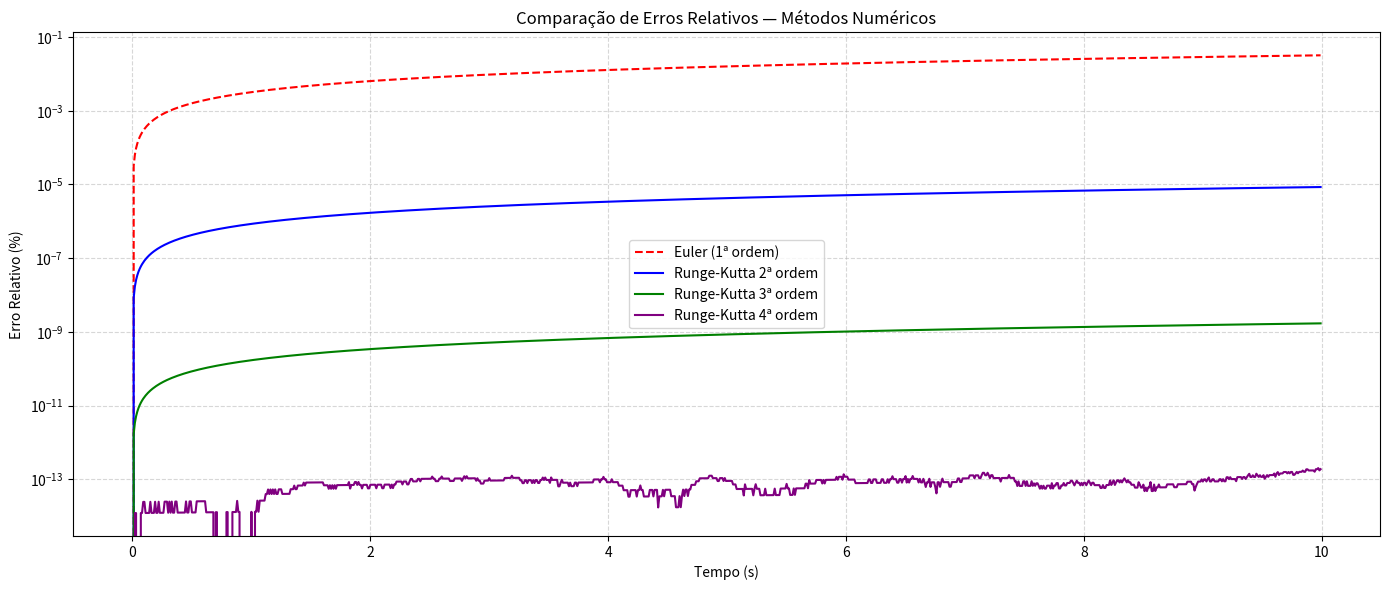

The script that saved this image:
import numpy as np
import matplotlib.pyplot as plt

# ============================
# Parâmetros físicos do problema
# ============================
V0 = 30e3       # 30 kV
C = 500e-12     # 500 pF
R_pneu = 100e9  # 100 GΩ
U_fogo = 50e-3  # 50 mJ

R_eq = R_pneu / 4  # Resistência equivalente (4 pneus em paralelo)
tau = R_eq * C      # Constante de tempo

# Função diferencial
def f(V, t):
    return -V / (R_eq * C)

# Solução analítica
def V_analitico(t):
    return V0 * np.exp(-t / tau)

# ============================
# Parâmetros numéricos
# ============================
a, b = 0, 10
Num = 1000
h = (b - a) / Num
t_pontos = np.arange(a, b, h)

# ============================
# 1️⃣ Método de Euler (RK1)
# ============================
V_euler = [V0]
V = V0
for t in t_pontos[:-1]:
    V += h * f(V, t)
    V_euler.append(V)
V_euler = np.array(V_euler)
erro_euler = np.abs((V_euler - V_analitico(t_pontos)) / V_analitico(t_pontos)) * 100

# ============================
# 2️⃣ Método de Runge-Kutta 2ª ordem (Ponto Médio)
# ============================
V_rk2 = [V0]
V = V0
for t in t_pontos[:-1]:
    k1 = h * f(V, t)
    k2 = h * f(V + 0.5 * k1, t + 0.5 * h)
    V += k2
    V_rk2.append(V)
V_rk2 = np.array(V_rk2)
erro_rk2 = np.abs((V_rk2 - V_analitico(t_pontos)) / V_analitico(t_pontos)) * 100

# ============================
# 3️⃣ Método de Runge-Kutta 3ª ordem
# ============================
V_rk3 = [V0]
V = V0
for t in t_pontos[:-1]:
    k1 = h * f(V, t)
    k2 = h * f(V + 0.5 * k1, t + 0.5 * h)
    k3 = h * f(V - k1 + 2 * k2, t + h)
    V += (k1 + 4*k2 + k3) / 6
    V_rk3.append(V)
V_rk3 = np.array(V_rk3)
erro_rk3 = np.abs((V_rk3 - V_analitico(t_pontos)) / V_analitico(t_pontos)) * 100

# ============================
# 4️⃣ Método de Runge-Kutta 4ª ordem
# ============================
V_rk4 = [V0]
V = V0
for t in t_pontos[:-1]:
    k1 = h * f(V, t)
    k2 = h * f(V + 0.5 * k1, t + 0.5 * h)
    k3 = h * f(V + 0.5 * k2, t + 0.5 * h)
    k4 = h * f(V + k3, t + h)
    V += (k1 + 2*k2 + 2*k3 + k4) / 6
    V_rk4.append(V)
V_rk4 = np.array(V_rk4)
erro_rk4 = np.abs((V_rk4 - V_analitico(t_pontos)) / V_analitico(t_pontos)) * 100

# ============================
# Comparação dos erros
# ============================
erro_medio = {
    "Euler": np.mean(erro_euler),
    "RK2": np.mean(erro_rk2),
    "RK3": np.mean(erro_rk3),
    "RK4": np.mean(erro_rk4)
}

erro_max = {
    "Euler": np.max(erro_euler),
    "RK2": np.max(erro_rk2),
    "RK3": np.max(erro_rk3),
    "RK4": np.max(erro_rk4)
}

# ============================
# Gráficos
# ============================
plt.figure(figsize=(14, 6))

# Gráfico do erro relativo (escala log)
plt.semilogy(t_pontos, erro_euler, 'r--', linewidth=1.5, label='Euler (1ª ordem)')
plt.semilogy(t_pontos, erro_rk2, 'b-', linewidth=1.5, label='Runge-Kutta 2ª ordem')
plt.semilogy(t_pontos, erro_rk3, 'g-', linewidth=1.5, label='Runge-Kutta 3ª ordem')
plt.semilogy(t_pontos, erro_rk4, 'purple', linewidth=1.5, label='Runge-Kutta 4ª ordem')

plt.title('Comparação de Erros Relativos — Métodos Numéricos')
plt.xlabel('Tempo (s)')
plt.ylabel('Erro Relativo (%)')
plt.grid(True, which="both", linestyle='--', alpha=0.5)
plt.legend()
plt.tight_layout()
plt.show()

# ============================
# Resultados comparativos
# ============================
print("\n" + "="*60)
print("COMPARATIVO DE ERROS — MÉTODOS NUMÉRICOS")
print("="*60)
print(f"Constante de tempo τ = {tau:.6f} s")
print(f"Resistência equivalente: R_eq = {R_eq/1e9:.2f} GΩ")
print(f"Capacitância: C = {C*1e12:.2f} pF\n")

print(f"{'Método':<20}{'Erro médio (%)':<20}{'Erro máximo (%)'}")
print("-"*60)
for metodo in ["Euler", "RK2", "RK3", "RK4"]:
    print(f"{metodo:<20}{erro_medio[metodo]:<20.8f}{erro_max[metodo]:.8f}")
